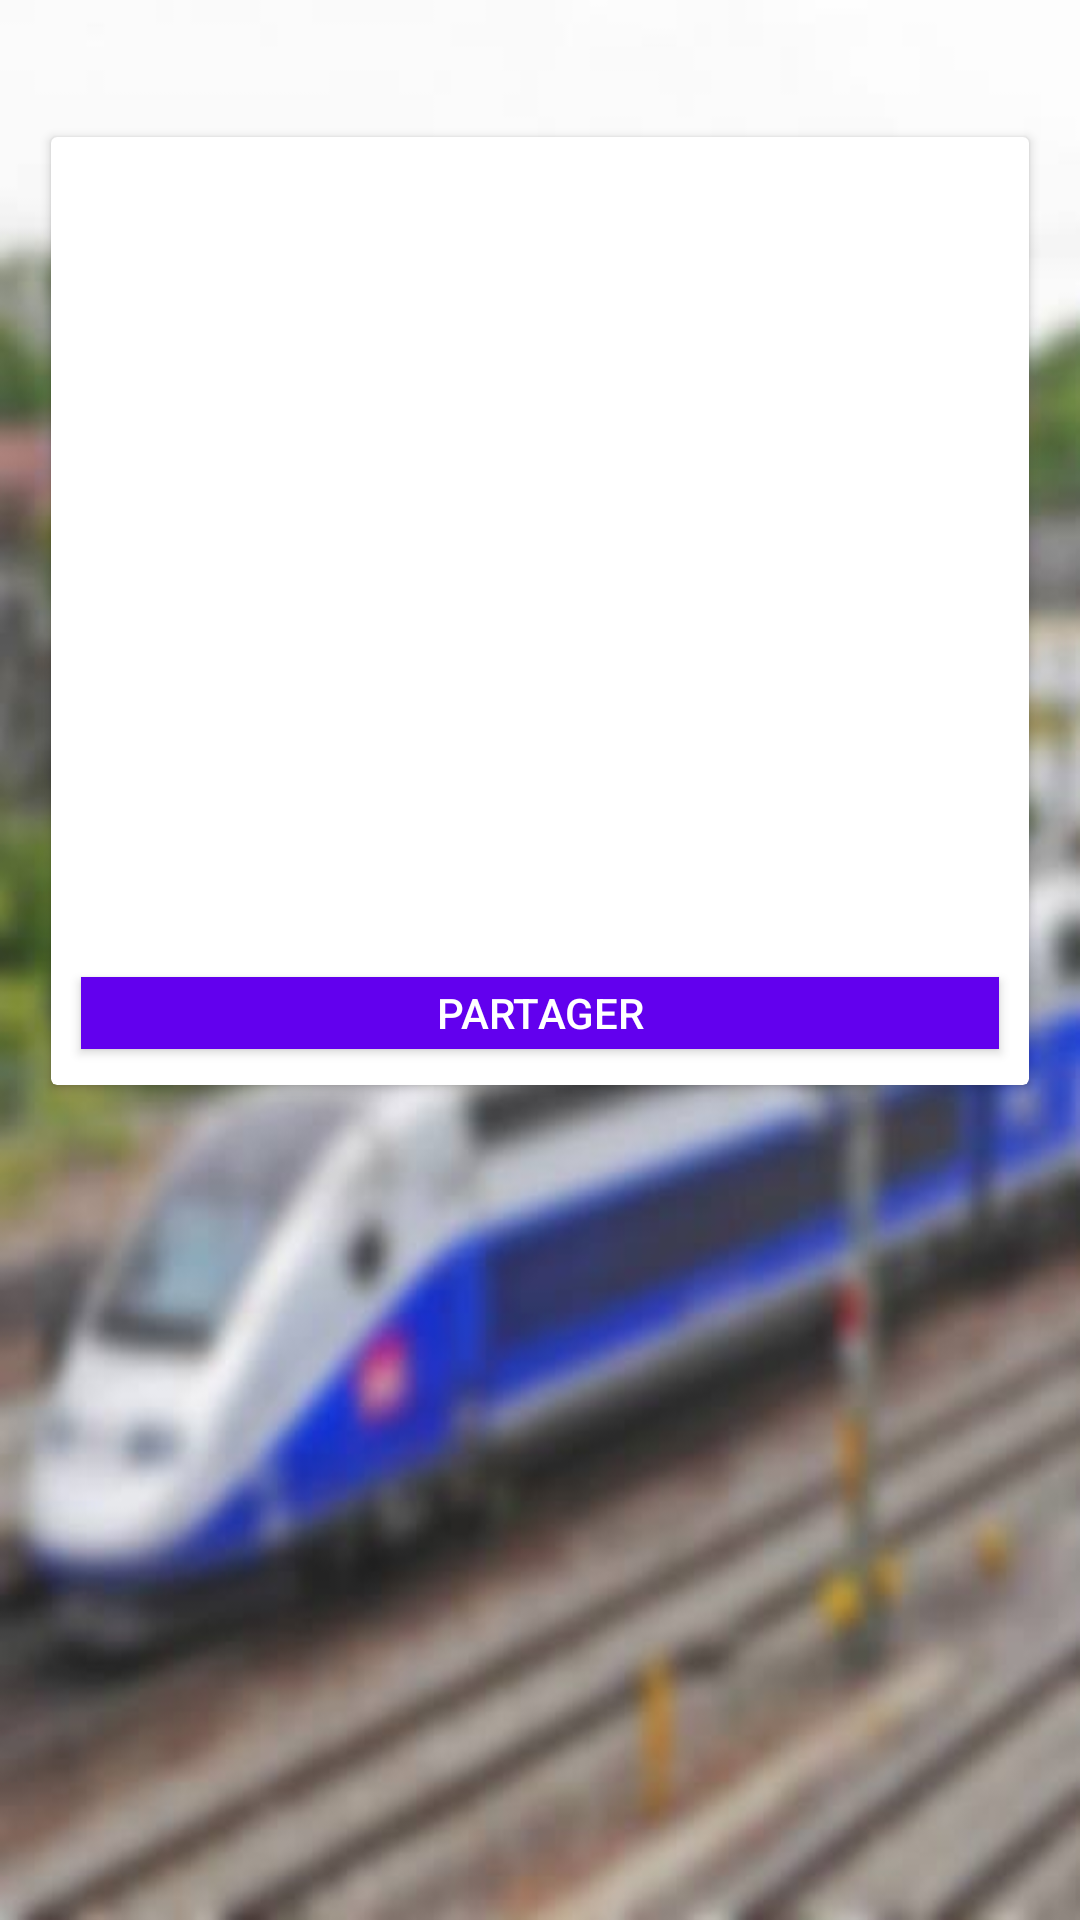

Produce the Android XML layout that renders to this screen, including the resource entries it uses.
<!-- AndroidManifest.xml: application theme AppTheme -->
<!-- res/layout/content_details.xml -->
<?xml version="1.0" encoding="utf-8"?>
<android.support.constraint.ConstraintLayout xmlns:android="http://schemas.android.com/apk/res/android"
    xmlns:app="http://schemas.android.com/apk/res-auto"
    xmlns:tools="http://schemas.android.com/tools"
    android:layout_width="match_parent"
    android:layout_height="match_parent"
    android:background="@drawable/trainflou"
    app:layout_behavior="@string/appbar_scrolling_view_behavior"
    tools:context="fr.isen.traintrain.traintrainapp.DetailsActivity">


    <android.support.v7.widget.CardView
        android:id="@+id/card_view"
        android:layout_width="326dp"
        android:layout_height="316dp"
        android:layout_gravity="center"
        android:layout_marginBottom="8dp"
        android:layout_marginEnd="8dp"
        android:layout_marginStart="8dp"
        android:layout_marginTop="8dp"
        android:background="#CCFFFFFF"
        android:backgroundTint="#FFFFFF"
        app:layout_constraintBottom_toBottomOf="parent"
        app:layout_constraintEnd_toEndOf="parent"
        app:layout_constraintStart_toStartOf="parent"
        app:layout_constraintTop_toTopOf="parent"
        app:layout_constraintVertical_bias="0.122">


        <android.support.v7.widget.RecyclerView
            android:id="@+id/detailsView"
            android:layout_width="match_parent"
            android:layout_height="260dp"
            android:layout_marginBottom="8dp"
            android:layout_marginEnd="8dp"
            android:layout_marginStart="8dp"
            android:layout_marginTop="8dp"
            app:layout_constraintBottom_toBottomOf="parent"
            app:layout_constraintEnd_toEndOf="parent"
            app:layout_constraintStart_toStartOf="parent"
            app:layout_constraintTop_toTopOf="parent">

        </android.support.v7.widget.RecyclerView>

        <Button
            android:id="@+id/fab"
            android:layout_width="match_parent"
            android:layout_height="24dp"
            android:layout_marginEnd="10dp"
            android:layout_marginStart="10dp"
            android:layout_marginTop="280dp"
            android:background="@color/colorPrimary"
            android:onClick="share"
            android:text="Partager"
            android:textColor="@color/cardview_light_background"
            app:layout_constraintBottom_toBottomOf="parent"
            app:layout_constraintEnd_toEndOf="parent"
            app:layout_constraintStart_toStartOf="parent" />

    </android.support.v7.widget.CardView>




</android.support.constraint.ConstraintLayout>
<!-- resources referenced by this layout -->
<resources>
  <!-- drawable trainflou: jpg bitmap (drawable, 21728 bytes) -->
  <style name="AppTheme" parent="Theme.AppCompat.Light.DarkActionBar">
          
          <item name="colorPrimary">@color/colorPrimary</item>
          <item name="colorPrimaryDark">@color/colorPrimaryDark</item>
          <item name="colorAccent">@color/colorAccent</item>
      </style>
  <!-- not gathered from this repository: default colours our renderer supplied (Android Studio template values) -->
  <color name="colorPrimary">#FF6200EE</color>
  <color name="colorPrimaryDark">#FF3700B3</color>
  <color name="colorAccent">#FF03DAC5</color>
</resources>
